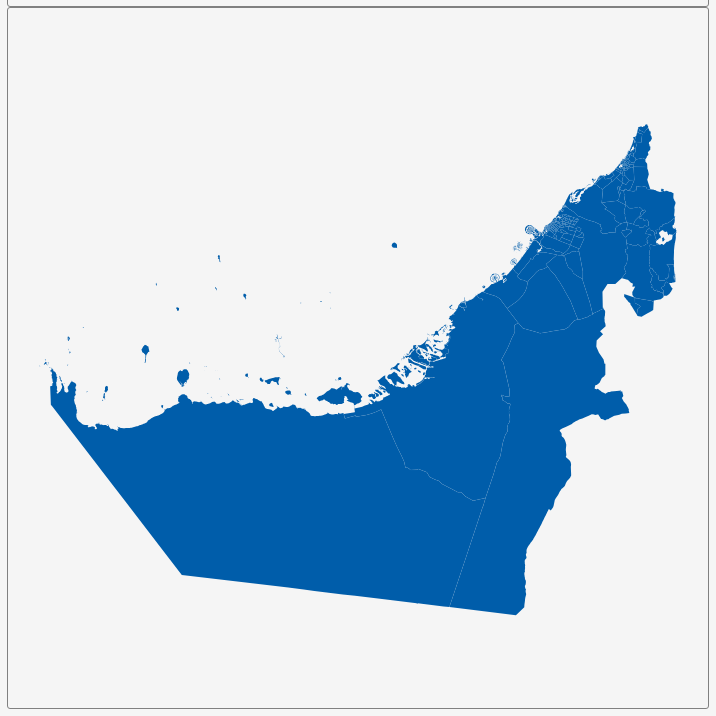
D3 v3 page, settled after 360 driven frames (6 s of simulated time); the page loaded 1 data file(s).


        var dim = 700;
        const center = {
            "lng": 53.9396,
            "lat": 24.4503
        };
        var scale = 8310;

        var title = document.getElementById('title');
        title.style.width = dim;
        title.style.marginLeft = "calc(50% - " + (dim / 2) + "px)";
        var map = document.getElementById('map')
        map.style.width = dim;
        map.style.marginLeft = "calc(50% - " + (dim / 2) + "px)";

        var tooltip = d3
            .select("#map")
            .append("div")
            .attr("class", "tooltip")
            .attr("opacity", 0);
        var width = dim,
            height = dim;

        var svg = d3.select("#map")
            .append("svg")
            .attr("width", width)
            .attr("height", height);

        scale = scale * .9;// to give 5% padding on each side
        var projection = d3.geo.mercator()
            .center([center.lng, center.lat])
            .scale(scale)
            .translate([width / 2, height / 2]);
        var geoPath = d3.geo.path()
            .projection(projection);

        var g = svg.append("g");
        d3.json("geosource.json", function (json) {
            g.selectAll("path")
                .data(json.features)
                .enter()
                .append("path")
                .attr("d", geoPath)
                .attr("class", "polygon")
                .on("mouseover", mouseover)
                .on("mouseout", mouseout)
                .on("mousemove", mousemove);

            svg.call(d3.behavior.zoom().on("zoom", () => {
                g.attr("transform", "translate(" + d3.event.translate.join(",") + ")scale(" + d3.event.scale + ")");
            }));
        });
        function mouseover(d) {
            d3.select(this).attr("class", "hover");
            tooltip.style("opacity", 0.9);
            tooltip.html((d.properties.NAME_2 && "<b>" + d.properties.NAME_2 + "</b><br>" || '') +
                (d.properties.ENGTYPE_2 && d.properties.ENGTYPE_2 + "<br>" || '') +
                (d.properties.NAME_1 && d.properties.NAME_1));
        }
        function mouseout(d) {
            d3.select(this).attr("class", "polygon");
            tooltip.style("opacity", 0);
        }
        function mousemove(d) {
            tooltip.style({
                left: function () {
                    if (d3.event.pageX > 800) {
                        return d3.event.pageX - 180 + "px";
                    } else {
                        return d3.event.pageX + 23 + "px";
                    }
                },
                top: d3.event.pageY - 20 + "px",
            });
        }
    

### data: geosource.json
{
 "type": "FeatureCollection",
 "features": [
  {
   "type": "Feature",
   "geometry": {
    "type": "MultiPolygon",
    "coordinates": "[... 62 items]"
   },
   "properties": {
    "GID_0": "ARE",
    "NAME_0": "United Arab Emirates",
    "GID_1": "ARE.1_1",
    "NAME_1": "Abu Dhabi",
    "NL_NAME_1": "إمارة أبوظبي",
    "GID_2": "ARE.1.1_1",
    "NAME_2": "Abu Dhabi",
    "VARNAME_2": "Central Capital District",
    "NL_NAME_2": "أبو ظبي",
    "TYPE_2": "Municipal Region",
    "ENGTYPE_2": "Municipal Region",
    "CC_2": "",
    "HASC_2": ""
   }
  },
  {
   "type": "Feature",
   "geometry": {
    "type": "Polygon",
    "coordinates": "[... 1 items]"
   },
   "properties": {
    "GID_0": "ARE",
    "NAME_0": "United Arab Emirates",
    "GID_1": "ARE.1_1",
    "NAME_1": "Abu Dhabi",
    "NL_NAME_1": "إمارة أبوظبي",
    "GID_2": "ARE.1.2_1",
    "NAME_2": "Al Ain",
    "VARNAME_2": "Eastern Region",
    "NL_NAME_2": "اَلْـعَـيْـن?",
    "TYPE_2": "Municipal Region",
    "ENGTYPE_2": "Municipal Region",
    "CC_2": "",
    "HASC_2": ""
   }
  },
  {
   "type": "Feature",
   "geometry": {
    "type": "MultiPolygon",
    "coordinates": "[... 64 items]"
   },
   "properties": {
    "GID_0": "ARE",
    "NAME_0": "United Arab Emirates",
    "GID_1": "ARE.1_1",
    "NAME_1": "Abu Dhabi",
    "NL_NAME_1": "إمارة أبوظبي",
    "GID_2": "ARE.1.3_1",
    "NAME_2": "Al Gharbia",
    "VARNAME_2": "Western Region",
    "NL_NAME_2": "منطقة الظفرة",
    "TYPE_2": "Municipal Region",
    "ENGTYPE_2": "Municipal Region",
    "CC_2": "",
    "HASC_2": ""
   }
  },
  {
   "type": "Feature",
   "geometry": {
    "type": "Polygon",
    "coordinates": "[... 1 items]"
   },
   "properties": {
    "GID_0": "ARE",
    "NAME_0": "United Arab Emirates",
    "GID_1": "ARE.2_1",
    "NAME_1": "Ajman",
    "NL_NAME_1": "عجمان",
    "GID_2": "ARE.2.1_1",
    "NAME_2": "Ajman",
    "VARNAME_2": "",
    "NL_NAME_2": "عجمان",
    "TYPE_2": "",
    "ENGTYPE_2": "District",
    "CC_2": "",
    "HASC_2": ""
   }
  },
  {
   "type": "Feature",
   "geometry": {
    "type": "Polygon",
    "coordinates": "[... 1 items]"
   },
   "properties": {
    "GID_0": "ARE",
    "NAME_0": "United Arab Emirates",
    "GID_1": "ARE.2_1",
    "NAME_1": "Ajman",
    "NL_NAME_1": "عجمان",
    "GID_2": "ARE.2.2_1",
    "NAME_2": "Ajman Cental",
    "VARNAME_2": "",
    "NL_NAME_2": "عجمان",
    "TYPE_2": "",
    "ENGTYPE_2": "District",
    "CC_2": "",
    "HASC_2": ""
   }
  },
  {
   "type": "Feature",
   "geometry": {
    "type": "Polygon",
    "coordinates": "[... 1 items]"
   },
   "properties": {
    "GID_0": "ARE",
    "NAME_0": "United Arab Emirates",
    "GID_1": "ARE.2_1",
    "NAME_1": "Ajman",
    "NL_NAME_1": "عجمان",
    "GID_2": "ARE.2.3_1",
    "NAME_2": "Ajman Industrial 1",
    "VARNAME_2": "",
    "NL_NAME_2": "عجمان",
    "TYPE_2": "",
    "ENGTYPE_2": "District",
    "CC_2": "",
    "HASC_2": ""
   }
  },
  {
   "type": "Feature",
   "geometry": {
    "type": "Polygon",
    "coordinates": "[... 1 items]"
   },
   "properties": {
    "GID_0": "ARE",
    "NAME_0": "United Arab Emirates",
    "GID_1": "ARE.2_1",
    "NAME_1": "Ajman",
    "NL_NAME_1": "عجمان",
    "GID_2": "ARE.2.4_1",
    "NAME_2": "Ajman Industrial 2",
    "VARNAME_2": "",
    "NL_NAME_2": "عجمان",
    "TYPE_2": "",
    "ENGTYPE_2": "District",
    "CC_2": "",
    "HASC_2": ""
   }
  },
  {
   "type": "Feature",
   "geometry": {
    "type": "Polygon",
    "coordinates": "[... 1 items]"
   },
   "properties": {
    "GID_0": "ARE",
    "NAME_0": "United Arab Emirates",
    "GID_1": "ARE.2_1",
    "NAME_1": "Ajman",
    "NL_NAME_1": "عجمان",
    "GID_2": "ARE.2.5_1",
    "NAME_2": "Al Alia",
    "VARNAME_2": "",
    "NL_NAME_2": "عجمان",
    "TYPE_2": "",
    "ENGTYPE_2": "District",
    "CC_2": "",
    "HASC_2": ""
   }
  },
  "... 187 more items"
 ]
}